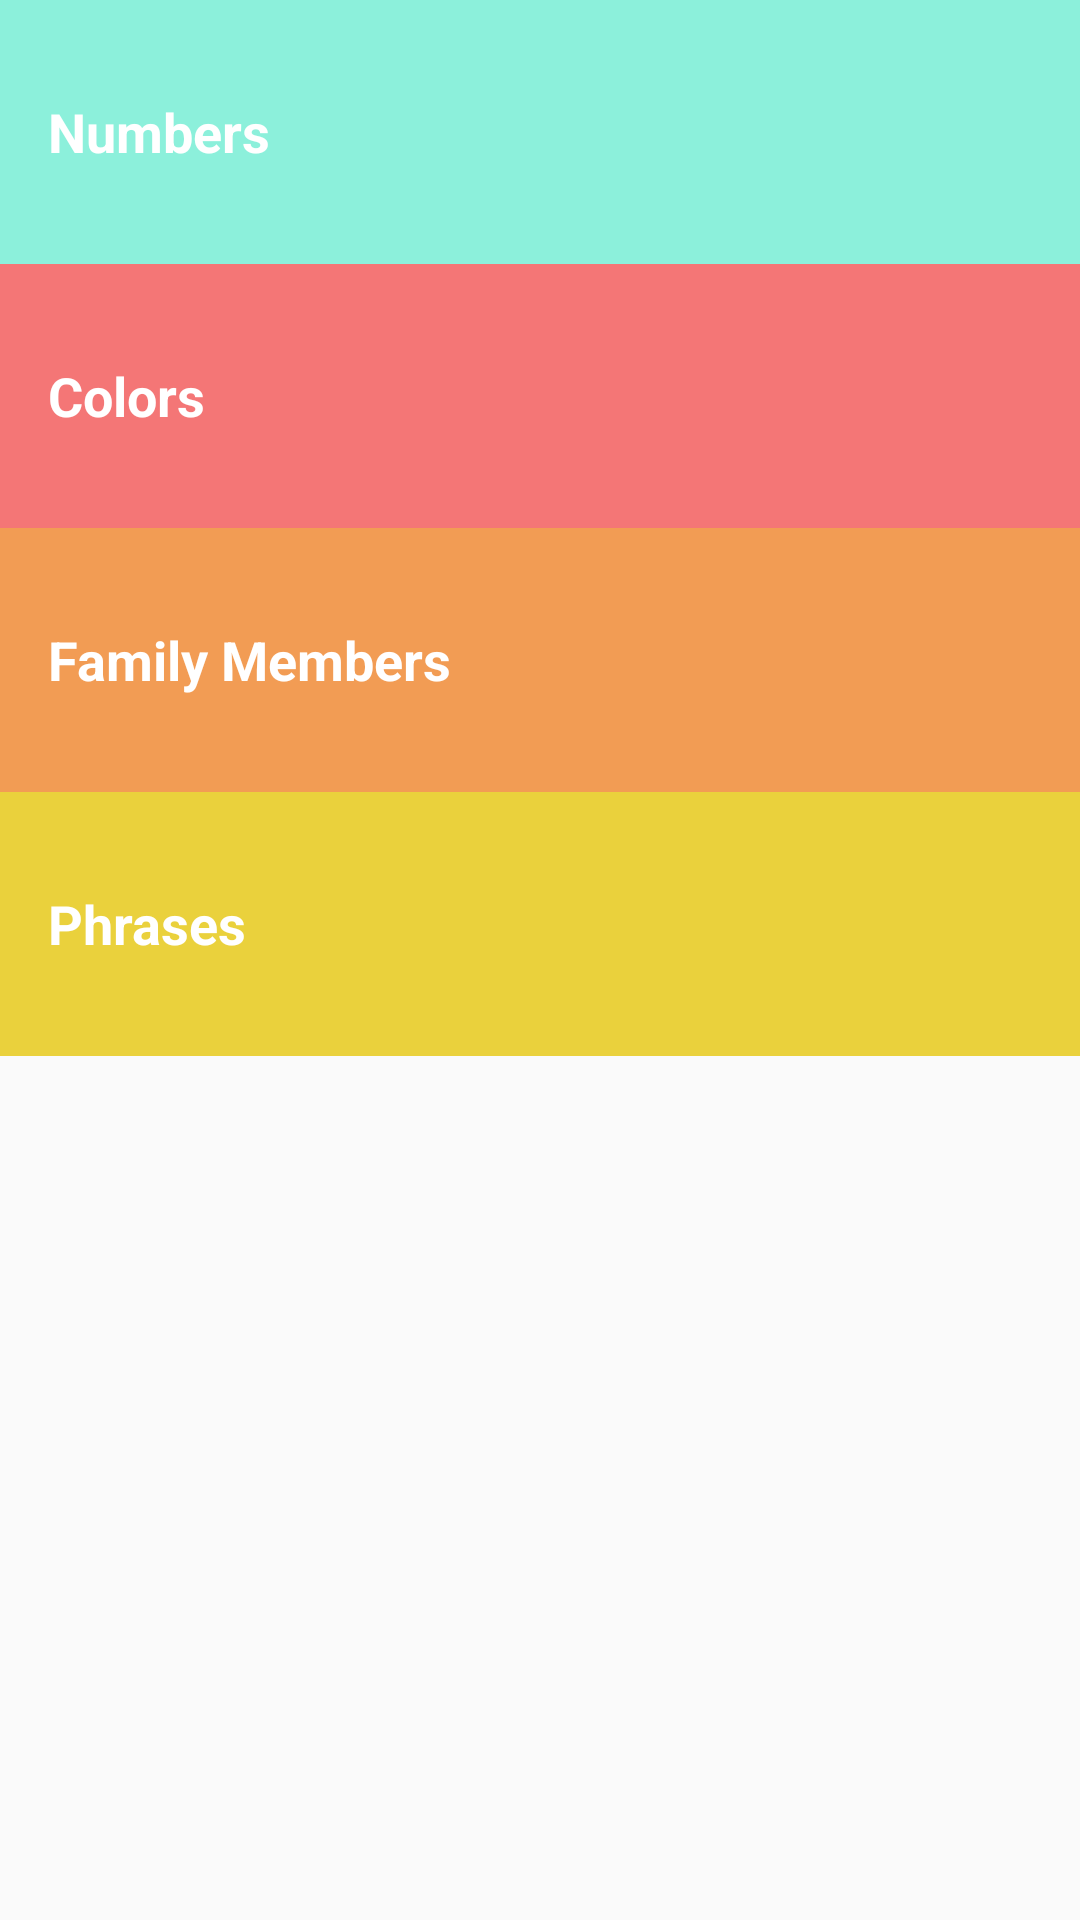

Android layout source for this screen:
<!-- AndroidManifest.xml: application theme AppTheme -->
<!-- res/layout/activity_main.xml -->
<?xml version="1.0" encoding="utf-8"?>
<LinearLayout xmlns:android="http://schemas.android.com/apk/res/android"
    xmlns:tools="http://schemas.android.com/tools"
    android:id="@+id/activity_main"
    android:layout_width="match_parent"
    android:layout_height="match_parent"
    android:orientation="vertical"
    tools:context="com.aysin.rahul.miwok.MainActivity">

    <TextView
        android:id="@+id/numbers"
        style="@style/CategoryStyle"
        android:background="@color/categoryNumber"
        android:text="Numbers" />
    <TextView
        android:id="@+id/colors"
        style="@style/CategoryStyle"
        android:background="@color/categoryColor"
        android:text="Colors" />
    <TextView
        android:id="@+id/family"
        style="@style/CategoryStyle"
        android:background="@color/categoryFamily"
        android:text="Family Members"/>
    <TextView
        android:id="@+id/phrases"
        style="@style/CategoryStyle"
        android:background="@color/categoryPhrases"
        android:text="Phrases" />

</LinearLayout>
<!-- resources referenced by this layout -->
<resources>
  <color name="categoryColor">#f47676</color>
  <color name="categoryFamily">#f29c54</color>
  <color name="categoryNumber">#8cf0db</color>
  <color name="categoryPhrases">#ead13c</color>
  <style name="CategoryStyle">
          <item name="android:layout_width">match_parent</item>
          <item name="android:layout_height">@dimen/list_item_height</item>
          <item name="android:textColor">@android:color/white</item>
          <item name="android:textStyle">bold</item>
          <item name="android:textAppearance">?android:textAppearanceMedium</item>
          <item name="android:padding">16dp</item>
          <item name="android:gravity">center_vertical</item>
      </style>
  <style name="AppTheme" parent="Theme.AppCompat.Light.DarkActionBar">
          
          <item name="colorPrimary">@color/colorPrimary</item>
          <item name="colorPrimaryDark">@color/colorPrimaryDark</item>
      </style>
  <dimen name="list_item_height">88dp</dimen>
  <color name="colorPrimary">#3F51B5</color>
  <color name="colorPrimaryDark">#303F9F</color>
</resources>
